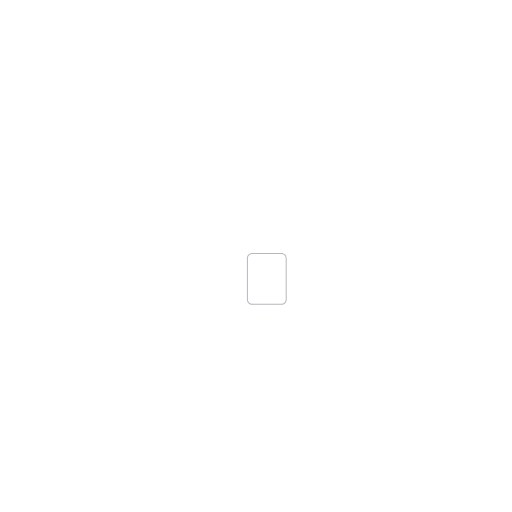
t = 0.00 s
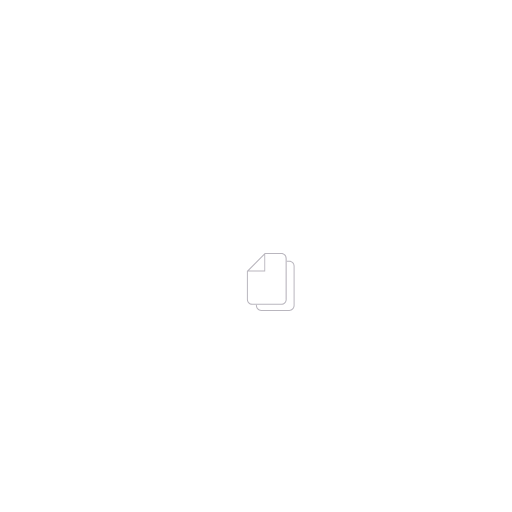
t = 1.20 s
t = 1.26 s: frame unchanged from t = 1.20 s, image omitted
t = 1.33 s: frame unchanged from t = 1.20 s, image omitted
t = 1.39 s: frame unchanged from t = 1.20 s, image omitted
t = 1.70 s: frame unchanged from t = 1.20 s, image omitted

The animated SVG that drew these frames (rendered in a browser with its animation timeline set to each time). Animation: 5 CSS @keyframes rules; one cycle of 1.70 s.

<?xml version="1.0" encoding="UTF-8"?>
<svg xmlns="http://www.w3.org/2000/svg" version="1.1" viewBox="0 0 512 512">
  <defs>
    <style>
      .st0 {
        fill: #b9b6be;
      }

      /* === scene2: 背面の四角形 (下からスライドイン) === */
      #scene2-anim {
        opacity: 0;
        transform: translateY(20px);
        animation: slideUp 0.5s ease-out 0.3s forwards;
      }

      @keyframes slideUp {
        0%   { opacity: 0; transform: translateY(20px); }
        100% { opacity: 1; transform: translateY(0); }
      }

      /* === scene1: 前面の四角形 (初期表示、折れる前) === */
      #scene1-anim {
        opacity: 1;
        animation: fadeOutScene1 0.3s ease-in 0.9s forwards;
      }

      @keyframes fadeOutScene1 {
        0%   { opacity: 1; }
        100% { opacity: 0; }
      }

      /* === scene3: 角が折れた完成形 === */
      #scene3-anim {
        opacity: 0;
        animation: fadeInScene3 0.1s ease-in 0.9s forwards;
      }

      @keyframes fadeInScene3 {
        0%   { opacity: 0; }
        100% { opacity: 1; }
      }

      /* === 折り目の三角形 (角が折れるアニメーション) === */
      #fold-triangle {
        opacity: 0;
        transform-origin: 264.8px 253.1px;
        transform: rotate(0deg) scale(0);
        animation: foldCorner 0.4s ease-in-out 1.2s forwards;
      }

      @keyframes foldCorner {
        0%   { opacity: 0; transform: rotate(-90deg) scale(0); }
        50%  { opacity: 1; }
        100% { opacity: 1; transform: rotate(0deg) scale(1); }
      }

      /* === 折れた部分のマスク用 (左上の角を隠す) === */
      #corner-mask-rect {
        opacity: 1;
        animation: showCornerCut 0.01s ease-in 1.2s forwards;
      }

      @keyframes showCornerCut {
        0%   { opacity: 1; }
        100% { opacity: 0; }
      }
    </style>

    <!-- 折れた角を切り取るためのクリップパス -->
    <clipPath id="folded-clip">
      <path d="M246.9,253.1 L246.9,271 L264.8,271 L286.6,271 L286.6,253.1 L286.6,304.7 L246.9,304.7 L246.9,253.1Z"/>
      <rect x="264.8" y="253.1" width="22" height="51.6"/>
      <rect x="246.9" y="271" width="40" height="33.7"/>
    </clipPath>
  </defs>

  <!-- scene2: 背面の四角形 (下からスライドイン) -->
  <g id="scene2-anim">
    <path class="st0" d="M289.3,260.7h-2.6v1h2.6c2.4,0,4.3,1.9,4.3,4.3v39.6c0,2.4-1.9,4.3-4.3,4.3h-28.1c-2.4,0-4.3-1.9-4.3-4.3v-.9h-1v.9c0,2.9,2.4,5.3,5.3,5.3h28.1c2.9,0,5.3-2.4,5.3-5.3v-39.6c0-2.9-2.4-5.3-5.3-5.3Z"/>
  </g>

  <!-- scene1: 前面の四角形 (折れる前の状態) -->
  <g id="scene1-anim">
    <path class="st0" d="M281.4,304.7h-29.2c-2.9,0-5.3-2.4-5.3-5.3v-41c0-2.9,2.4-5.3,5.3-5.3h29.2c2.9,0,5.3,2.4,5.3,5.3v41c0,2.9-2.4,5.3-5.3,5.3ZM252.2,254.1c-2.4,0-4.3,1.9-4.3,4.3v41c0,2.4,1.9,4.3,4.3,4.3h29.2c2.4,0,4.3-1.9,4.3-4.3v-41c0-2.4-1.9-4.3-4.3-4.3h-29.2Z"/>
  </g>

  <!-- scene3: 角が折れた完成形 -->
  <g id="scene3-anim">
    <path class="st0" d="M281.4,253.1h-16.6l-17.9,17.9v28.4c0,2.9,2.4,5.3,5.3,5.3h29.2c2.9,0,5.3-2.4,5.3-5.3v-41c0-2.9-2.4-5.3-5.3-5.3ZM264.3,255.1v15.3h-15.3l15.3-15.3ZM285.7,299.4c0,2.4-1.9,4.3-4.3,4.3h-29.2c-2.4,0-4.3-1.9-4.3-4.3v-28h17.3v-17.3h16.1c2.4,0,4.3,1.9,4.3,4.3v41Z"/>
  </g>
</svg>
